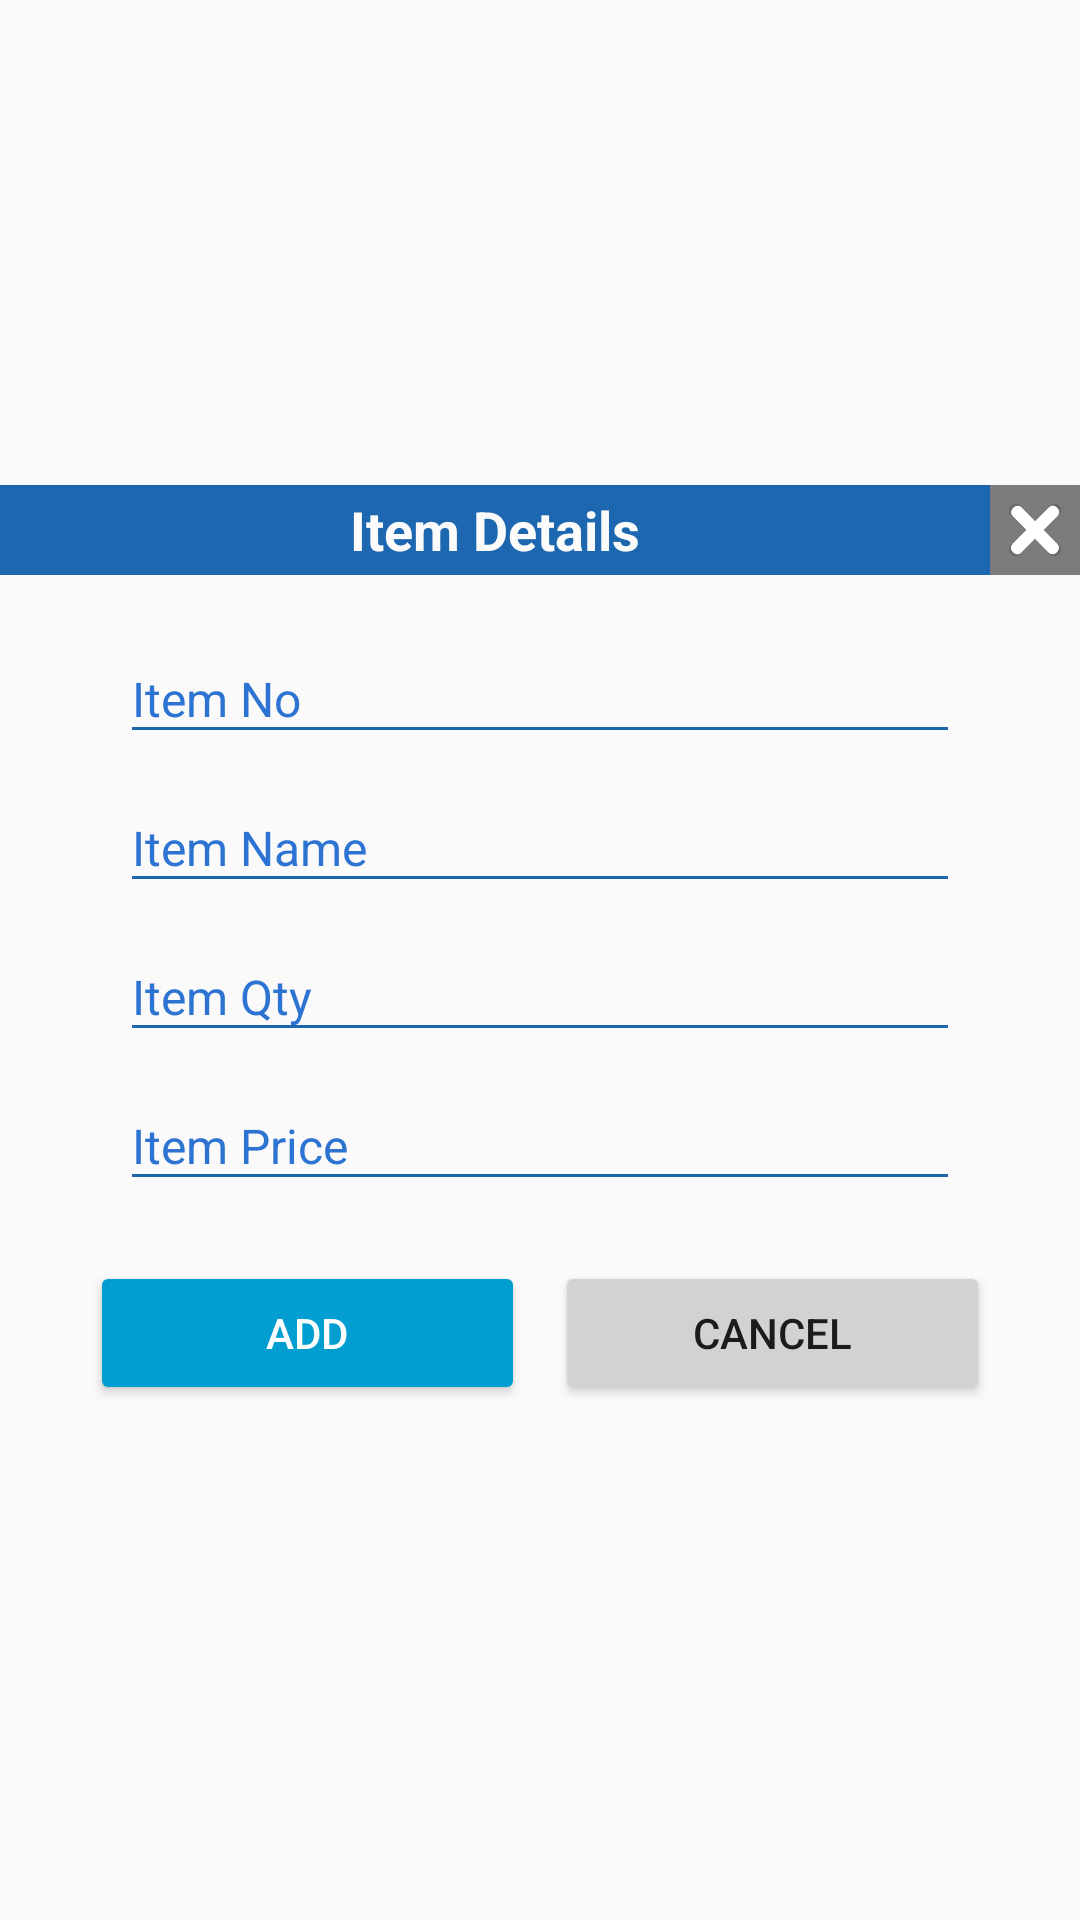

Reconstruct the res/layout file that produces this screen, plus the resources it refers to.
<!-- AndroidManifest.xml: application theme AppTheme -->
<!-- res/layout/quantity_popup_layout.xml -->
<?xml version="1.0" encoding="utf-8"?>
<LinearLayout
    xmlns:android="http://schemas.android.com/apk/res/android"
    android:layout_width="match_parent"
    android:layout_height="wrap_content"
    xmlns:tools="http://schemas.android.com/tools"
    android:orientation="vertical"
    android:gravity="center">

    <LinearLayout
        android:layout_width="match_parent"
        android:layout_height="match_parent"
        android:gravity="center"
        android:orientation="vertical"
        tools:ignore="UselessParent">

        <LinearLayout
            android:layout_width="match_parent"
            android:layout_height="wrap_content"
            android:orientation="horizontal"
            android:background="@color/toolBarBlue"
            android:gravity="center">

            <TextView
                android:id="@+id/header_itemDetails"
                android:layout_width="match_parent"
                android:layout_height="wrap_content"
                android:text="@string/item_details"
                android:textStyle="bold"
                android:textAlignment="center"
                android:textColor="@color/pureWhite"
                android:textSize="18sp"
                android:layout_weight="1"/>

            <ImageButton
                android:id="@+id/imgBtn_close"
                android:layout_width="60dp"
                android:layout_height="30dp"
                android:background="@drawable/closered"
                android:layout_weight="1"
                tools:ignore="ContentDescription" />

        </LinearLayout>

        <LinearLayout
            android:layout_width="match_parent"
            android:layout_height="wrap_content"
            android:orientation="vertical"
            android:layout_margin="10dp">


        <LinearLayout
            android:layout_width="match_parent"
            android:layout_height="wrap_content"
            android:orientation="horizontal">


            <com.google.android.material.textfield.TextInputLayout
                android:layout_width="match_parent"
                android:layout_height="wrap_content"
                android:paddingLeft="30dp"
                android:paddingRight="30dp"
                >

            <EditText
                android:id="@+id/user_id_editText"
                android:layout_width="match_parent"
                android:layout_height="wrap_content"
                android:backgroundTint="@color/darkGreen"
                android:hint="@string/item_no"
                android:singleLine="true"
                android:maxLength="15"
                android:focusable="false"
                android:inputType="textCapWords"
                android:digits="0123456789,QWERTYUIOPASDFGHJKLZXCVBNM qwertzuiopasdfghjklyxcvbnm"
                android:textSize="16sp"
                android:enabled="false"
                />
            </com.google.android.material.textfield.TextInputLayout>

        </LinearLayout>

        <LinearLayout
            android:layout_width="match_parent"
            android:layout_height="wrap_content"
            android:orientation="horizontal">

            

            <com.google.android.material.textfield.TextInputLayout
                android:layout_width="match_parent"
                android:layout_height="wrap_content"
                android:paddingLeft="30dp"
                android:paddingRight="30dp"
                >

                <EditText
                    android:id="@+id/user_name_editText"
                    android:layout_width="match_parent"
                    android:layout_height="wrap_content"
                    android:backgroundTint="@color/darkGreen"
                    android:hint="@string/item_name"
                    android:singleLine="true"
                    android:maxLength="15"
                    android:focusable="false"
                    android:inputType="textCapWords"
                    android:digits="0123456789,QWERTYUIOPASDFGHJKLZXCVBNM qwertzuiopasdfghjklyxcvbnm"
                    android:textSize="16sp"
                    android:enabled="false"
                    />
            </com.google.android.material.textfield.TextInputLayout>

        </LinearLayout>



        <LinearLayout
            android:layout_width="match_parent"
            android:layout_height="wrap_content"
            android:orientation="horizontal">

            

            <com.google.android.material.textfield.TextInputLayout
                android:layout_width="match_parent"
                android:layout_height="wrap_content"
                android:paddingLeft="30dp"
                android:paddingRight="30dp">


                <EditText
                    android:id="@+id/user_qty_editText"
                    android:layout_width="match_parent"
                    android:layout_height="wrap_content"
                    android:backgroundTint="@color/darkGreen"
                    android:hint="@string/item_qty"
                    android:maxLength="4"
                    android:inputType="numberDecimal"
                    android:textSize="16sp" />
            </com.google.android.material.textfield.TextInputLayout>

        </LinearLayout>

        <LinearLayout
            android:layout_width="match_parent"
            android:layout_height="wrap_content"
            android:orientation="horizontal">

            

            <com.google.android.material.textfield.TextInputLayout
                android:layout_width="match_parent"
                android:layout_height="wrap_content"
                android:paddingLeft="30dp"
                android:paddingRight="30dp">

                <EditText
                    android:id="@+id/user_price_editText"
                    android:layout_width="match_parent"
                    android:layout_height="wrap_content"
                    android:backgroundTint="@color/darkGreen"
                    android:inputType="numberDecimal"
                    android:editable="false"
                    android:enabled="false"
                    android:focusable="auto"
                    android:textSize="16sp"
                    android:hint="@string/item_price"
                    tools:ignore="Autofill,Deprecated,LabelFor" />

            </com.google.android.material.textfield.TextInputLayout>

        </LinearLayout>

        <LinearLayout
            android:layout_width="match_parent"
            android:layout_height="wrap_content"
            android:orientation="horizontal">

            

            <com.google.android.material.textfield.TextInputLayout
                android:layout_width="match_parent"
                android:layout_height="wrap_content"
                android:paddingLeft="30dp"
                android:paddingRight="30dp"
                android:visibility="gone">


                <EditText
                    android:id="@+id/user_dis_editText"
                    android:layout_width="match_parent"
                    android:layout_height="wrap_content"
                    android:backgroundTint="@color/darkGreen"
                    android:inputType="numberDecimal"
                    android:maxLength="7"
                    android:hint="@string/item_dis"
                    android:focusable="auto"
                    android:textSize="16sp"
                    tools:ignore="Autofill,LabelFor" />

            </com.google.android.material.textfield.TextInputLayout>

        </LinearLayout>

        </LinearLayout>
        <LinearLayout
            android:layout_width="match_parent"
            android:layout_height="wrap_content"
            android:orientation="horizontal"
            android:layout_marginTop="10dp"
            android:layout_marginBottom="10dp">

            <Button
                android:id="@+id/button_Save_qty"
                android:layout_width="match_parent"
                android:layout_height="wrap_content"
                android:layout_marginStart="30dp"
                android:layout_marginEnd="5dp"
                android:layout_weight="1"
                android:ems="11"
                android:text="@string/add"
                android:textColor="@color/White"
                android:theme="@style/MyButton"
                tools:ignore="ButtonStyle" />

            <Button
                android:id="@+id/button_Cancel_qty"
                android:layout_width="match_parent"
                android:layout_height="wrap_content"
                android:layout_marginStart="5dp"
                android:layout_marginEnd="30dp"
                android:layout_weight="1"
                android:ems="11"
                android:text="@string/cancel"
                android:theme="@style/MyButton1"
                tools:ignore="ButtonStyle" />
        </LinearLayout>
    </LinearLayout>
</LinearLayout>
<!-- resources referenced by this layout -->
<resources>
  <color name="White">#FFFFFF</color>
  <color name="darkGreen">#1c67af</color>
  <color name="pureWhite">#fcfbfb</color>
  <color name="toolBarBlue">#1c67af</color>
  <!-- drawable closered: png bitmap (drawable-hdpi, 4832 bytes) -->
  <string name="add">Add</string>
  <string name="cancel">Cancel</string>
  <string name="item_details">Item Details</string>
  <string name="item_dis">Item Dis</string>
  <string name="item_name">Item Name</string>
  <string name="item_no">Item No</string>
  <string name="item_price">Item Price</string>
  <string name="item_qty">Item Qty</string>
  <style name="MyButton" parent="Theme.AppCompat.Light">
          <item name="colorControlHighlight">@color/indigo</item>
          <item name="colorButtonNormal">@color/buttonBlue</item>
      </style>
  <style name="MyButton1" parent="Theme.AppCompat.Light">
          <item name="colorControlHighlight">@color/White</item>
          <item name="colorButtonNormal">@color/indigo</item>
      </style>
  <style name="AppTheme" parent="Theme.AppCompat.Light.DarkActionBar">
          
          <item name="colorPrimary">@color/darkGreen</item>
          <item name="colorPrimaryDark">@color/gray</item>
          <item name="colorAccent">@color/darkGreen</item>
          <item name="cc_tv_background_color">@color/red</item>
          <item name="android:textColorHint">#2c73d2</item>
  
      </style>
  <color name="indigo">#d2d2d2</color>
  <color name="buttonBlue">#029ed1</color>
  <color name="gray">#808080</color>
  <color name="red">#ffff0000</color>
</resources>
